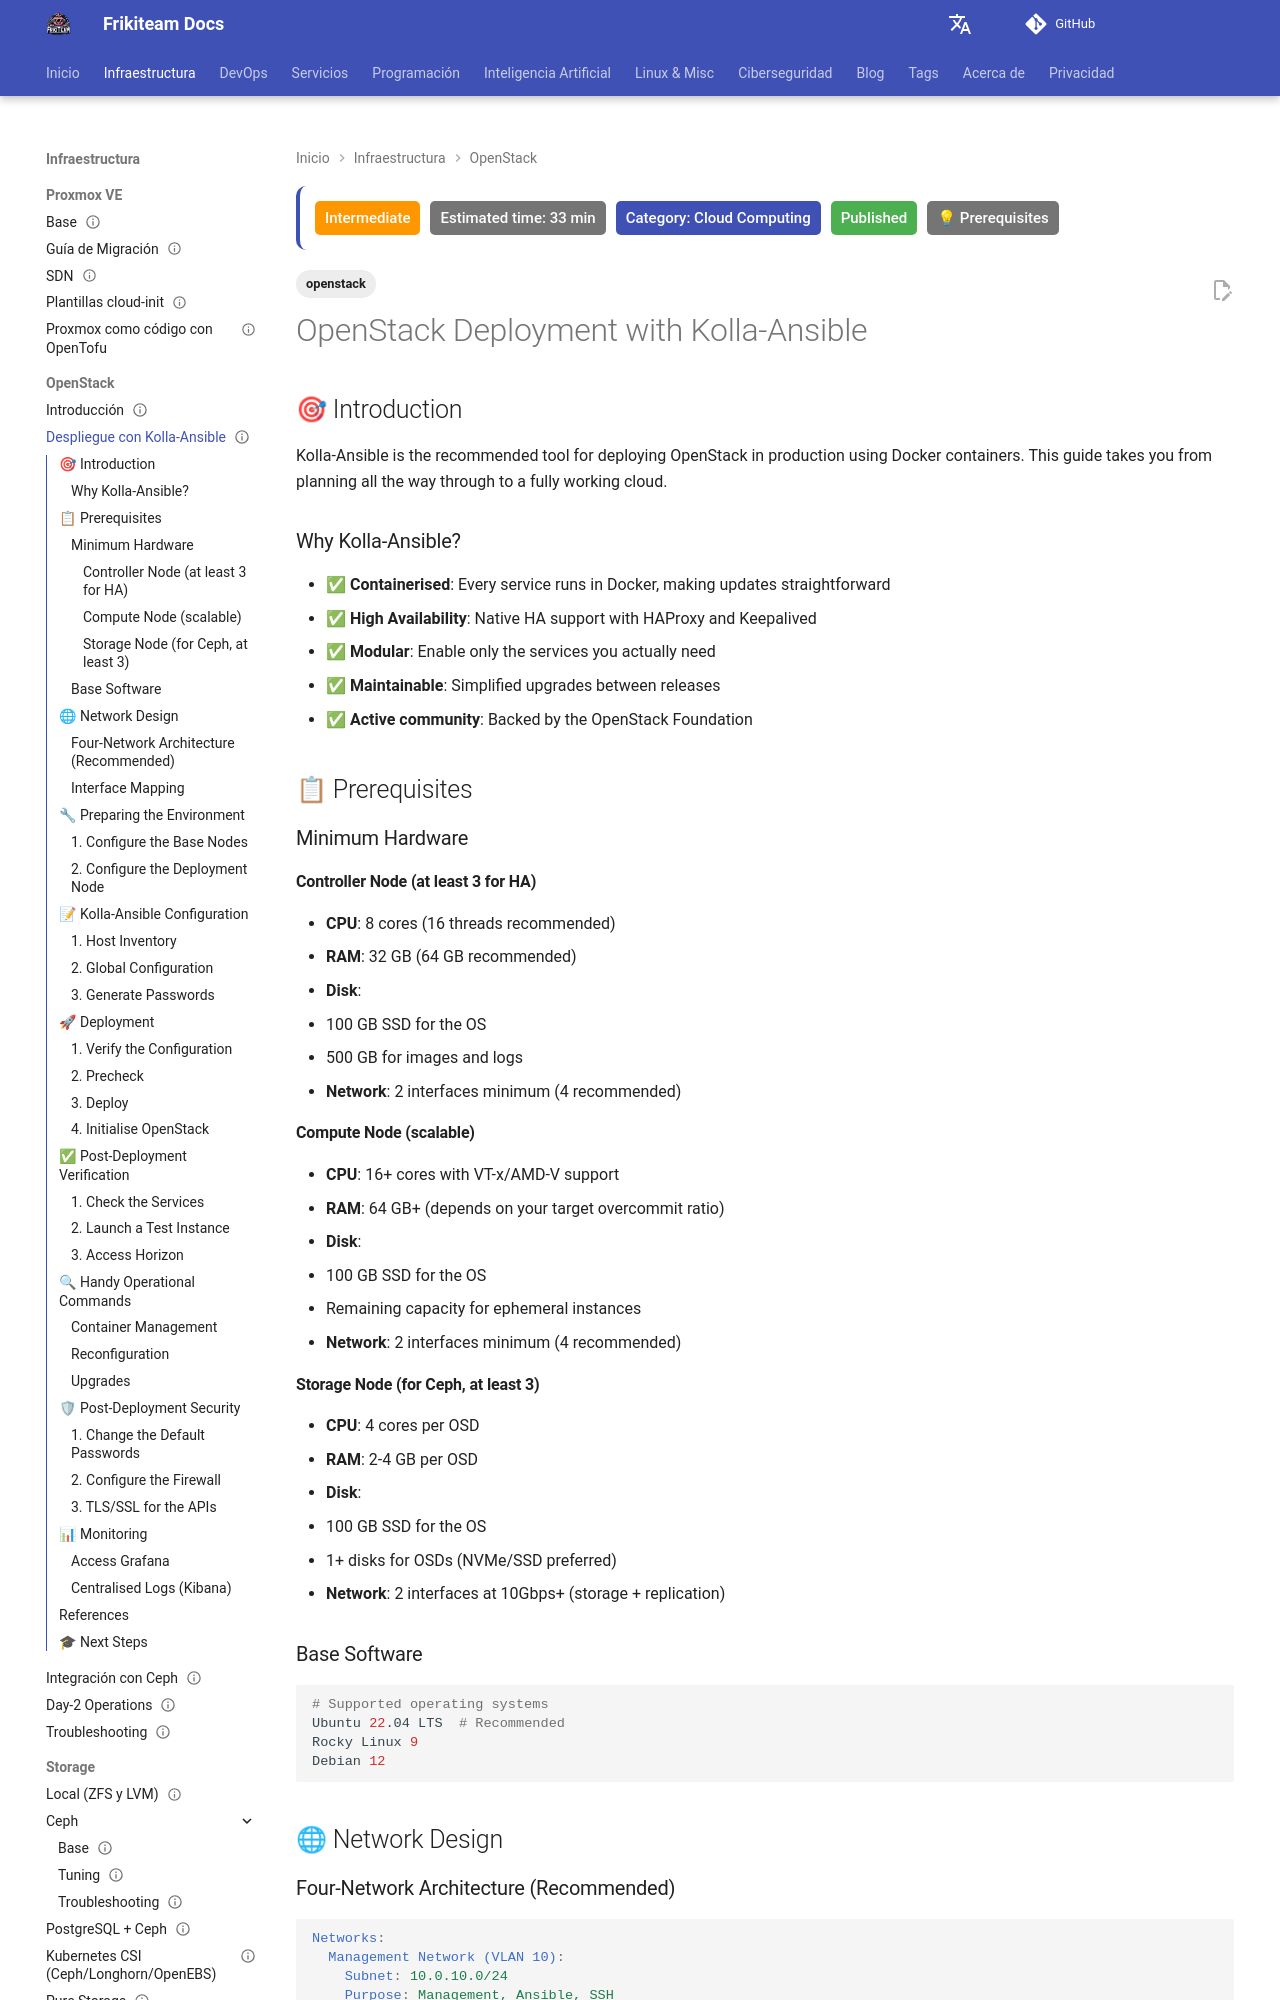

repository: rasty94/Frikiteam-docs · page: en/doc/openstack/kolla_deployment/index.html · generator: mkdocs

---
title: "OpenStack Deployment with Kolla-Ansible: Complete Production Guide"
tags: ['openstack']
description: "Step-by-step guide to deploying OpenStack in production with Kolla-Ansible. Hardware requirements, network design, installation, and post-deployment verification."
keywords: OpenStack, Kolla-Ansible, deployment, production, containers, Docker, infrastructure, cloud, installation guide
updated: 2026-10-11
difficulty: intermediate
estimated_time: 33 min
category: Cloud Computing
status: published
last_reviewed: 2026-10-11
prerequisites: ["Basic DevOps knowledge"]
reviewers: ["@rasty94"]
contributors: ["@rasty94"]
---

# OpenStack Deployment with Kolla-Ansible

## 🎯 Introduction

Kolla-Ansible is the recommended tool for deploying OpenStack in production using Docker containers. This guide takes you from planning all the way through to a fully working cloud.

### Why Kolla-Ansible?

- ✅ **Containerised**: Every service runs in Docker, making updates straightforward
- ✅ **High Availability**: Native HA support with HAProxy and Keepalived
- ✅ **Modular**: Enable only the services you actually need
- ✅ **Maintainable**: Simplified upgrades between releases
- ✅ **Active community**: Backed by the OpenStack Foundation

## 📋 Prerequisites

### Minimum Hardware

#### Controller Node (at least 3 for HA)
- **CPU**: 8 cores (16 threads recommended)
- **RAM**: 32 GB (64 GB recommended)
- **Disk**:
  - 100 GB SSD for the OS
  - 500 GB for images and logs
- **Network**: 2 interfaces minimum (4 recommended)

#### Compute Node (scalable)
- **CPU**: 16+ cores with VT-x/AMD-V support
- **RAM**: 64 GB+ (depends on your target overcommit ratio)
- **Disk**:
  - 100 GB SSD for the OS
  - Remaining capacity for ephemeral instances
- **Network**: 2 interfaces minimum (4 recommended)

#### Storage Node (for Ceph, at least 3)
- **CPU**: 4 cores per OSD
- **RAM**: 2-4 GB per OSD
- **Disk**:
  - 100 GB SSD for the OS
  - 1+ disks for OSDs (NVMe/SSD preferred)
- **Network**: 2 interfaces at 10Gbps+ (storage + replication)

### Base Software

```bash
# Supported operating systems
Ubuntu 22.04 LTS  # Recommended
Rocky Linux 9
Debian 12
```

## 🌐 Network Design
